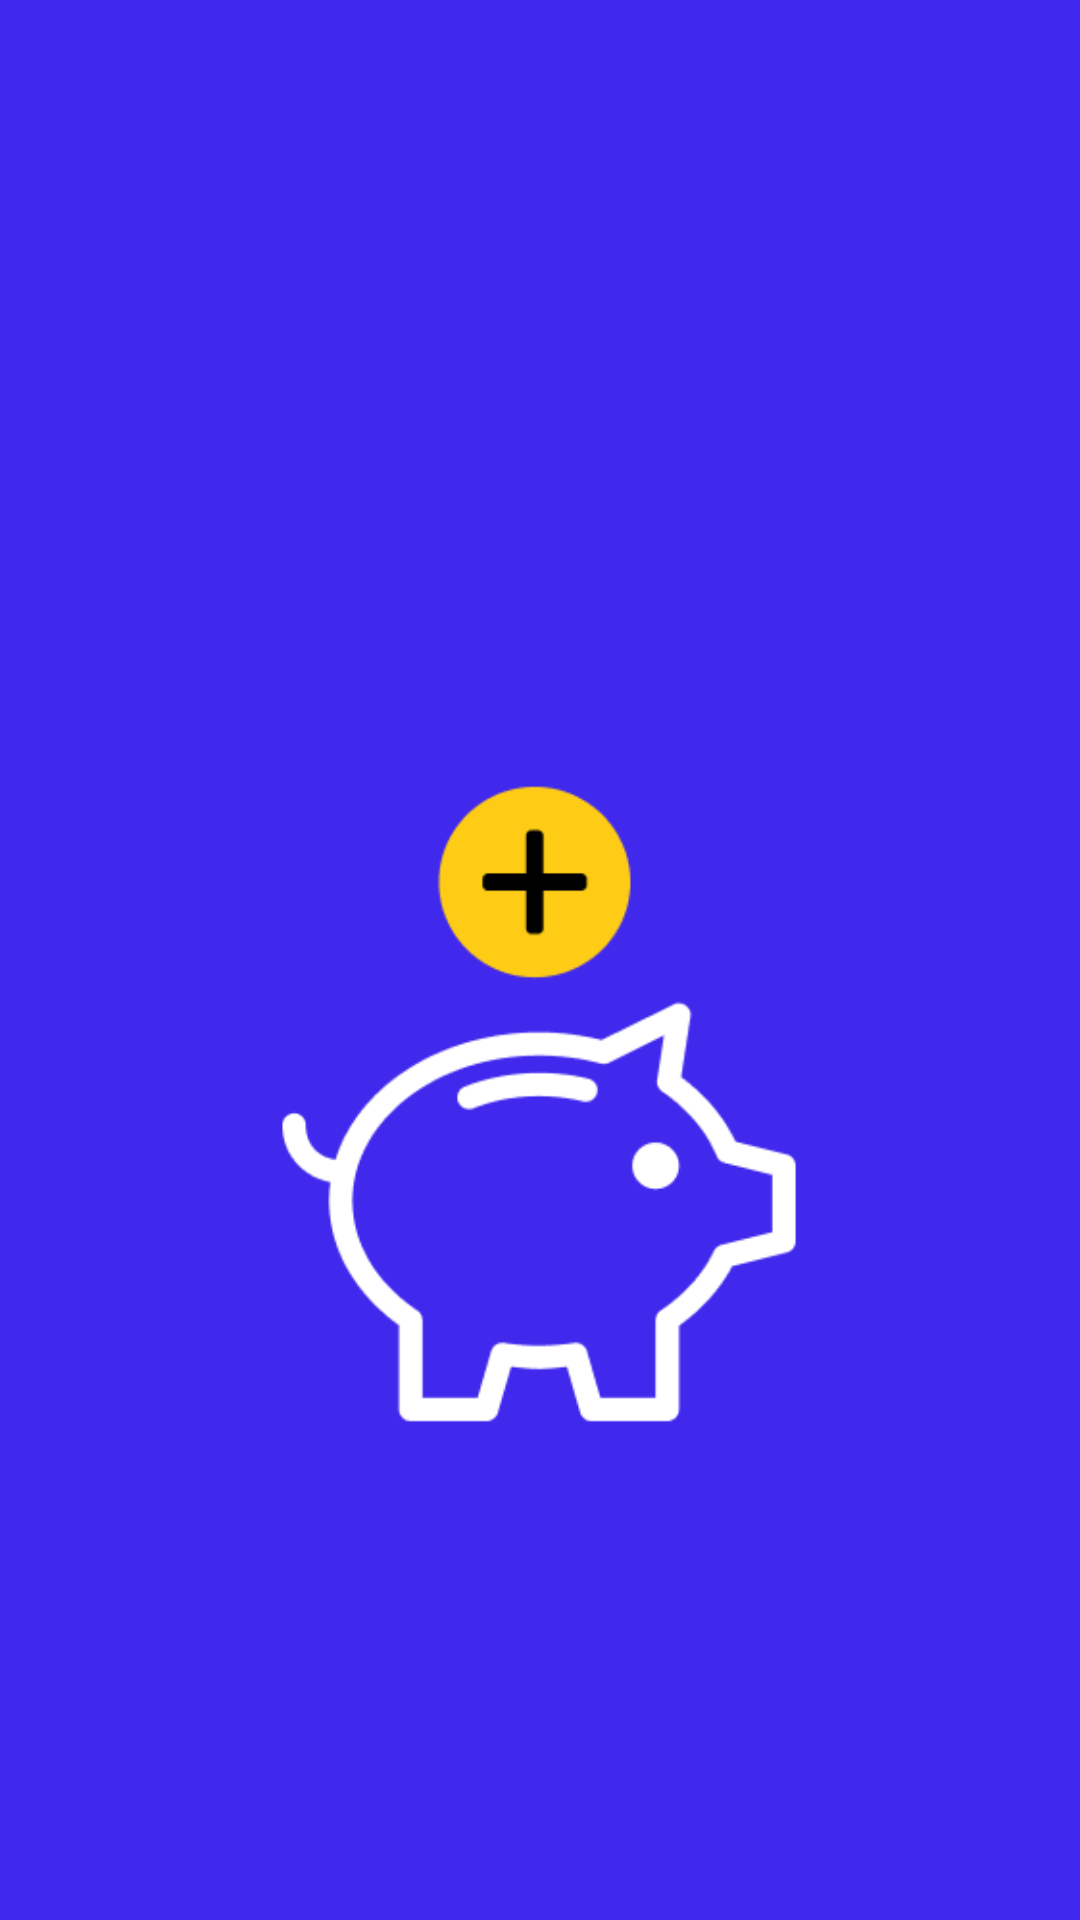

Layout XML and referenced resources for this Android screen:
<!-- AndroidManifest.xml: application theme Theme.PiggyBank -->
<!-- res/layout/nav_header.xml -->
<?xml version="1.0" encoding="utf-8"?>
<LinearLayout xmlns:android="http://schemas.android.com/apk/res/android"
        android:layout_width="match_parent"
        android:layout_height="176dp"
        android:background="@color/primary"
        android:gravity="bottom"
        android:orientation="vertical"
        android:padding="16dp"
        android:theme="@style/ThemeOverlay.AppCompat.Dark">

    <ImageView
            android:layout_width="wrap_content"
            android:layout_height="wrap_content"
            android:src="@drawable/app_icon" />
</LinearLayout>
<!-- resources referenced by this layout -->
<resources>
  <color name="primary">#4028ED</color>
  <!-- drawable app_icon: png bitmap (drawable, 10443 bytes) -->
  <style name="Theme.PiggyBank" parent="Theme.MaterialComponents.DayNight.NoActionBar">
          
          <item name="colorPrimary">@color/primary</item>
          <item name="colorPrimaryDark">@color/primary_dark</item>
          <item name="colorAccent">@color/accent</item>
          <item name="colorSecondary">@color/primary_light</item>
          <item name="android:textColorPrimary">@color/primary_text</item>
          <item name="android:textColorSecondary">@color/secondary_text</item>
          <item name="android:windowContentTransitions">true</item>
          <item name="android:windowTransitionBackgroundFadeDuration">1000</item>
          <item name="android:datePickerStyle">@style/MyDatePicker</item>
      </style>
  <color name="primary_dark">#110CC2</color>
  <color name="accent">#fecc15</color>
  <color name="primary_light">#4028ED</color>
  <color name="primary_text">#212121</color>
  <color name="secondary_text">#757575</color>
  <style name="MyDatePicker" parent="android:Widget.Material.Light.DatePicker">
          <item name="android:datePickerMode">spinner</item>
      </style>
</resources>
